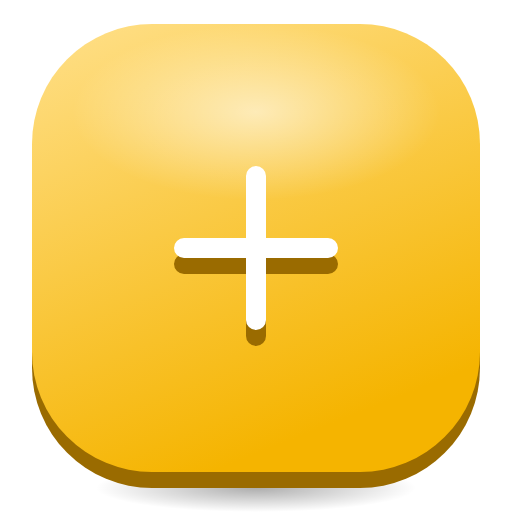
t = 0.00 s
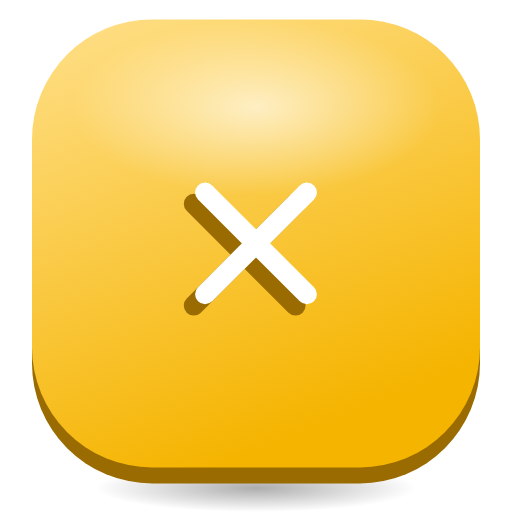
t = 0.50 s
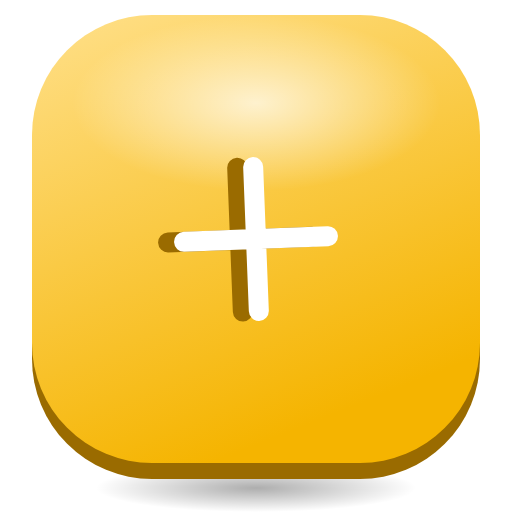
t = 0.98 s
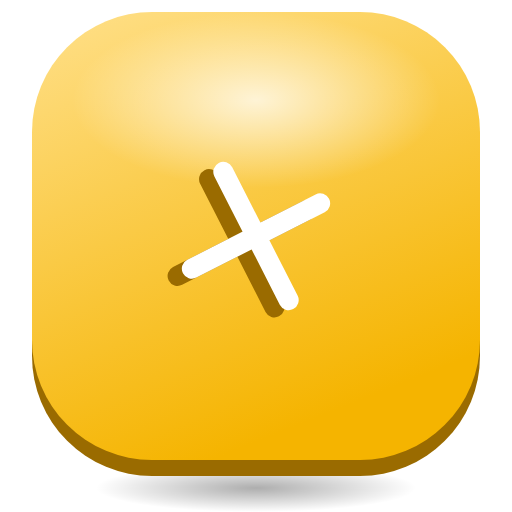
t = 1.30 s
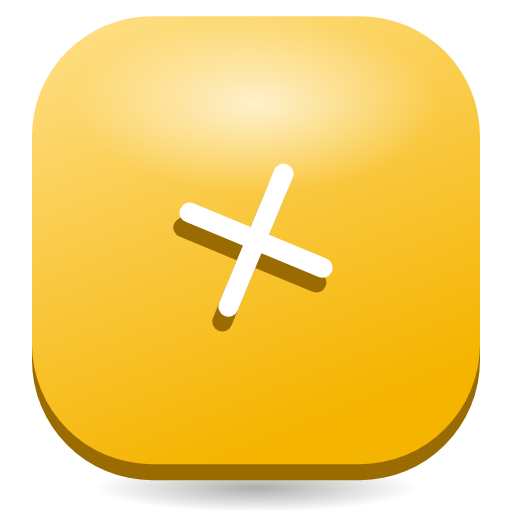
t = 1.75 s
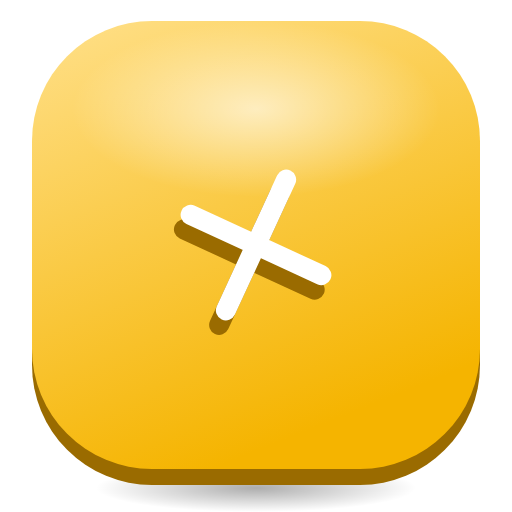
t = 2.28 s

The animated SVG that drew these frames (rendered in a browser with its animation timeline set to each time). Animation: 3 SMIL elements (animate=1,animateTransform=2); one cycle of 2.60 s, repeats indefinitely.

<svg xmlns="http://www.w3.org/2000/svg" viewBox="0 0 128 128" width="128" height="128">
<defs>
<linearGradient id="t" x1="0" y1="0" x2="0.4" y2="1"><stop offset="0" stop-color="#FFE08A"/><stop offset="1" stop-color="#F5B400"/></linearGradient>
<radialGradient id="g"><stop offset="0" stop-color="#fff" stop-opacity="0.75"/><stop offset="1" stop-color="#fff" stop-opacity="0"/></radialGradient>
<radialGradient id="s"><stop offset="0" stop-color="#000" stop-opacity="0.32"/><stop offset="1" stop-color="#000" stop-opacity="0"/></radialGradient>
</defs>
<ellipse cx="64" cy="122" rx="40" ry="6" fill="url(#s)"/>
<g><animateTransform attributeName="transform" type="translate" values="0 0;0 -3;0 0" dur="2.6s" repeatCount="indefinite"/>
<rect x="8" y="10" width="112" height="112" rx="30" fill="#9A6B00"/>
<rect x="8" y="6" width="112" height="112" rx="30" fill="url(#t)"/>
<ellipse cx="64" cy="28" rx="46" ry="22" fill="url(#g)"><animate attributeName="opacity" values="0.75;1;0.75" dur="2.6s" repeatCount="indefinite"/></ellipse>
<g transform="translate(64 62)"><g><animateTransform attributeName="transform" type="rotate" values="0;90;0" dur="2s" repeatCount="indefinite"/><g transform="translate(-32 -32)"><g transform="translate(0 4)"><path d="M32 14 V50 M14 32 H50" fill="none" stroke="#9A6B00" stroke-width="5" stroke-linecap="round" stroke-linejoin="round"/></g><path d="M32 14 V50 M14 32 H50" fill="none" stroke="#FFFFFF" stroke-width="5" stroke-linecap="round" stroke-linejoin="round"/></g></g></g>
</g>
</svg>
